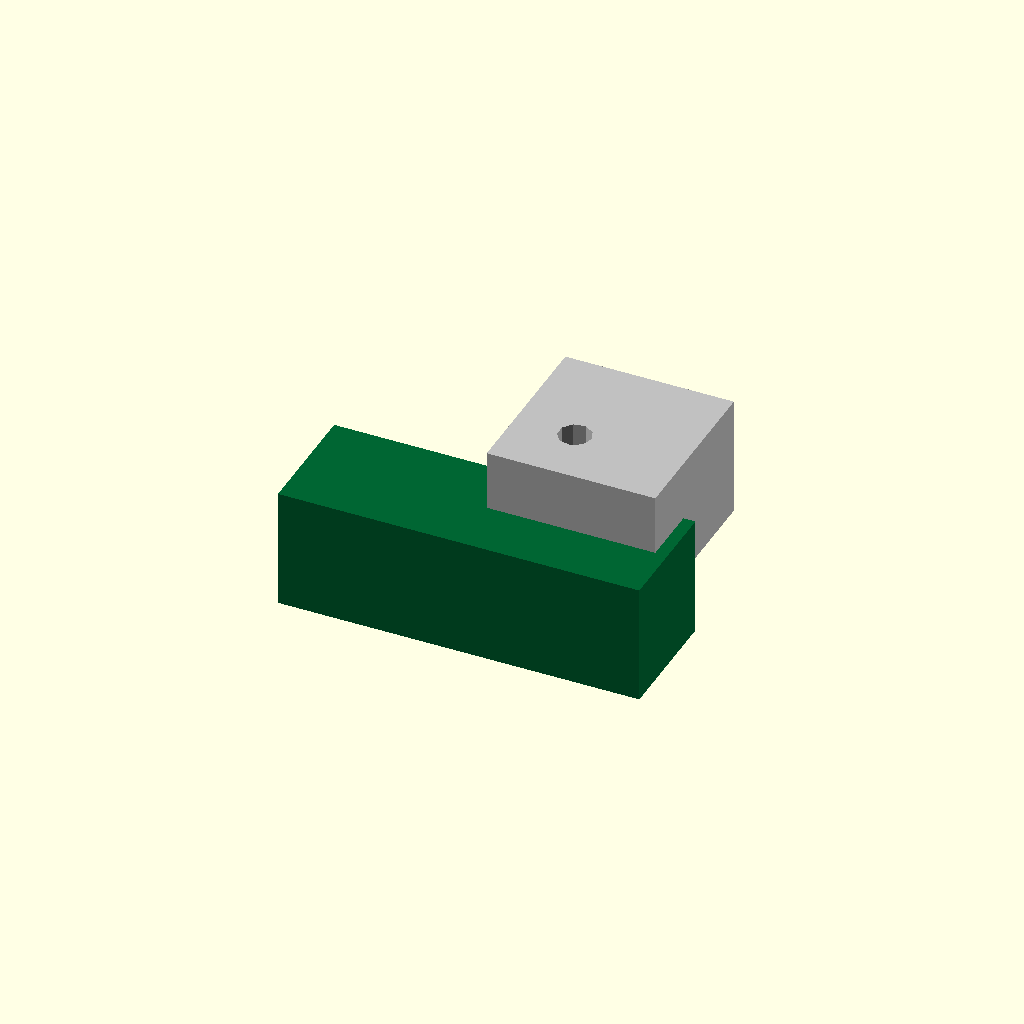
Cell 1: the model at its default parameters.
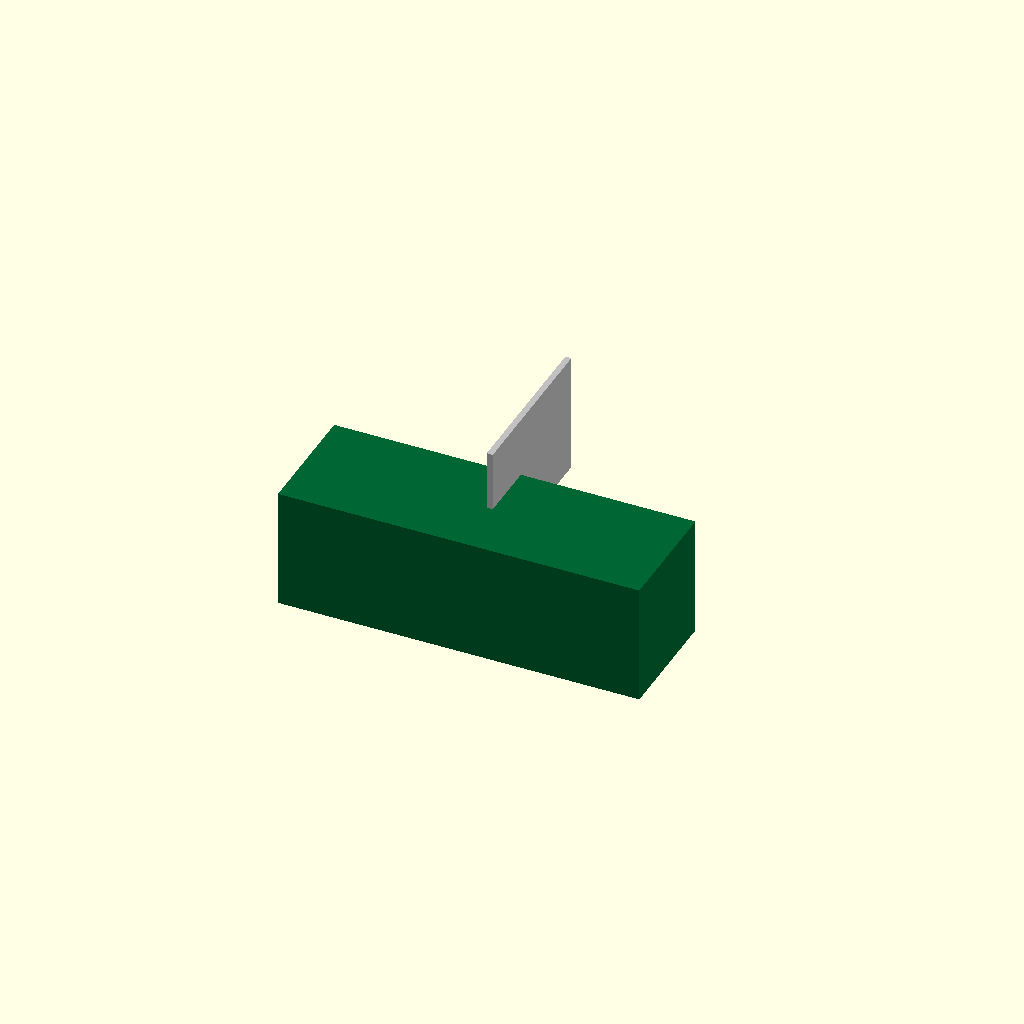
Cell 2: leg_length_x = 1 (everything else at default).
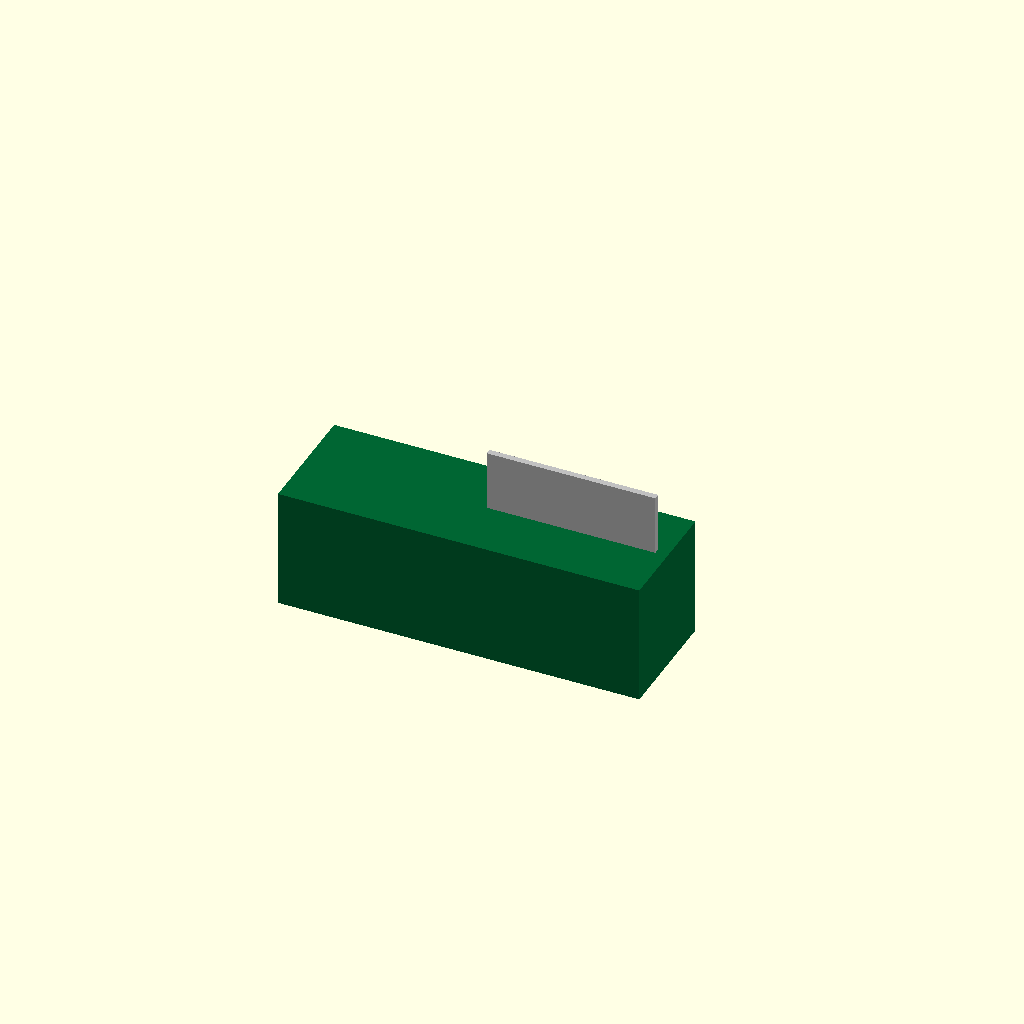
Cell 3: the same model with leg_length_y = 1.
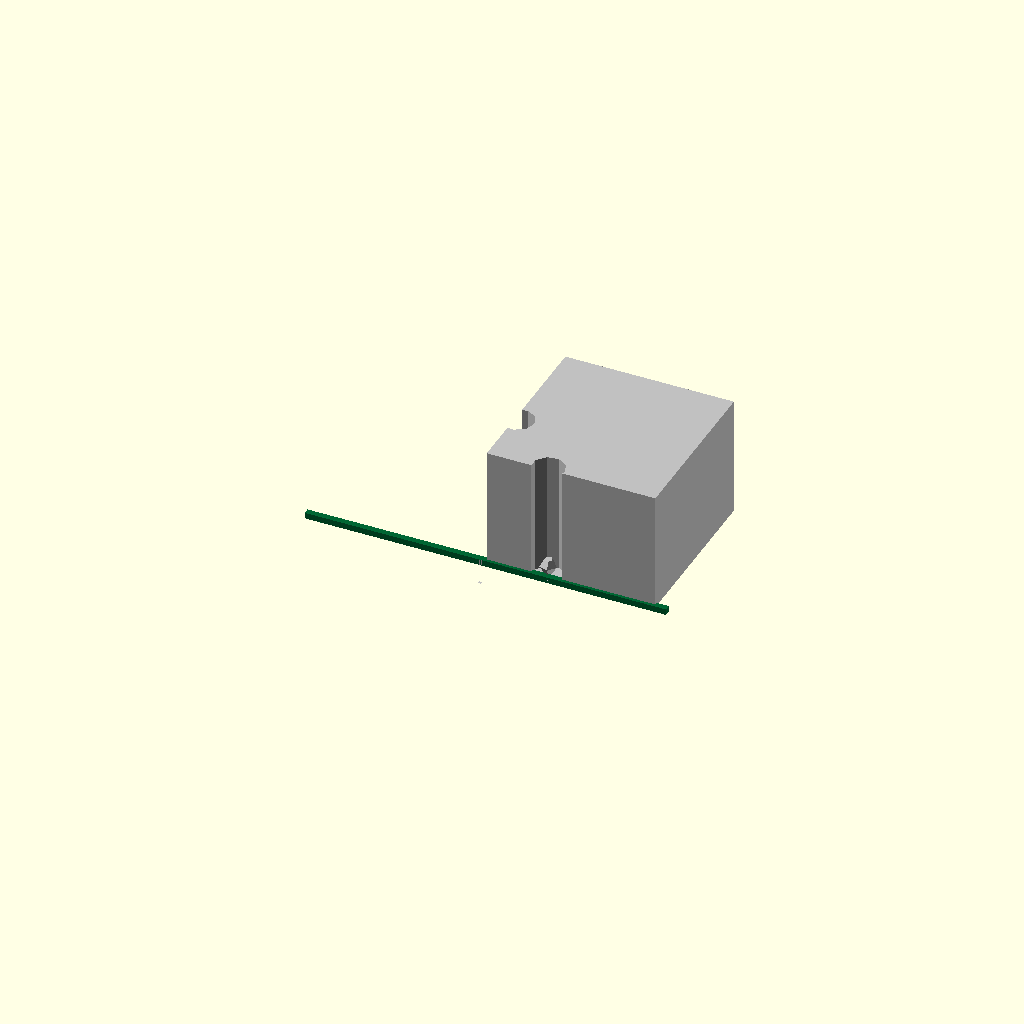
Cell 4 — extrusion_size set to 1, the other parameters unchanged.
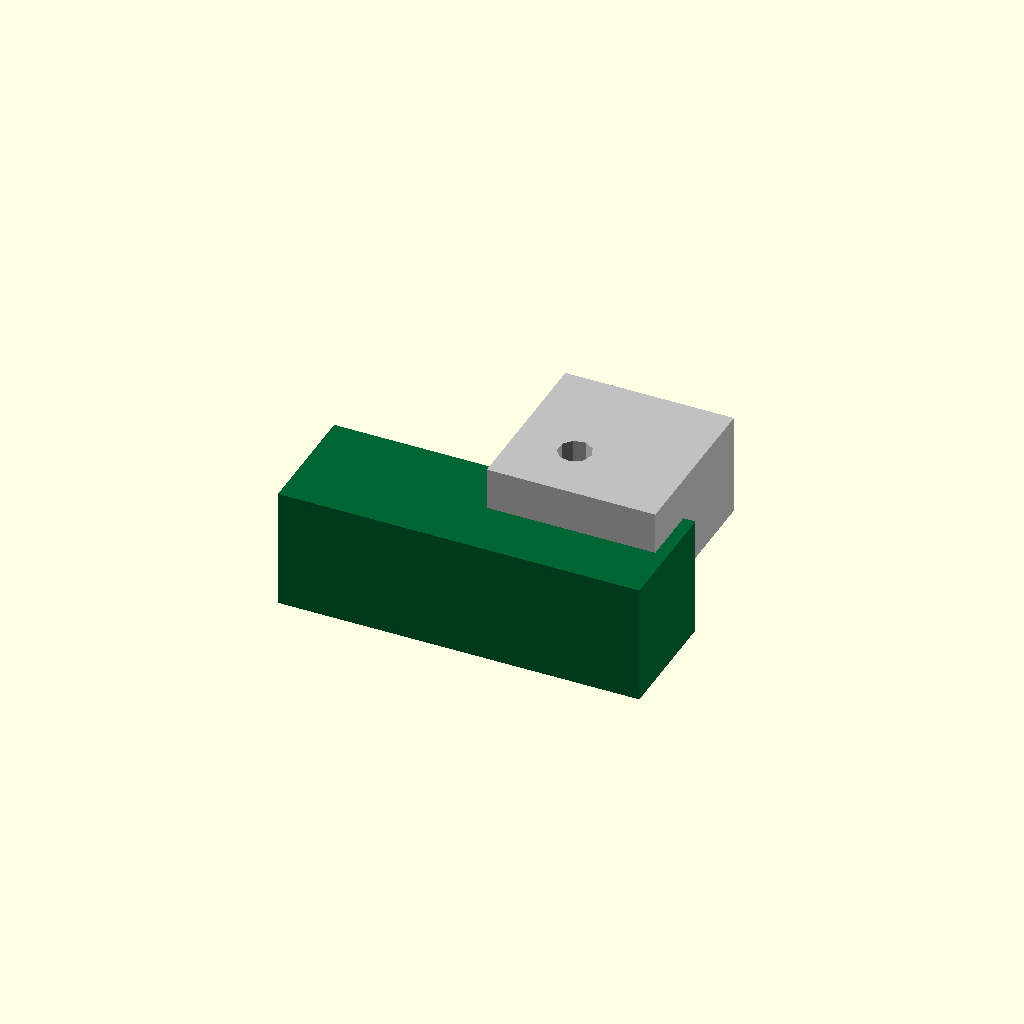
Cell 5: the same model with base_thickness = 1.
One fixed orthographic camera (rotation 55°, 0°, 25°; colour scheme Cornfield) for every cell.
The OpenSCAD source (results/nopscadlib/ablations/no_multiview/scad/extrusion_bracket__E20_corner_bracket.scad):
// Parameters
leg_length_x = 28; //[14:56:1]
leg_length_y = 28; //[14:56:1]
extrusion_size = 20; //[10:40:1]
base_thickness = 4; //[2:8:1]
side_thickness = 4; //[2:10:1]
hole_count = 2; //[2:2:1]
hole_diameter = 5.5; //[3:11:0.1]
hole_offset_from_inner_corner = 10; //[5:20:1]
inner_corner_radius = 2; //[0:6:0.5]
overlap = 1; //[0.5:2:0.1]
extrusion_length = 60; //[30:120:1]
extrusion_gap = 0.2; //[0:1:0.1]
gusset_length = 18; //[10:36:1]
gusset_height = 16; //[8:28:1]

// Extrusion - complete detailed geometry
module extrusion() {
  color([0.0, 0.4, 0.2])
    cube([extrusion_length, extrusion_size, extrusion_size], center=true);
}

// Extrusion Inner Corner Bracket - complete detailed geometry
module extrusion_inner_corner_bracket() {
  color("Silver") {
    difference() {
      cube([extrusion_size/2, extrusion_size/2, base_thickness], center=false);
      translate([extrusion_size/4, extrusion_size/4, 0])
        cylinder(d=hole_diameter, h=base_thickness + 2*overlap, center=false);
    }
  }
}

// Extrusion Corner Bracket - complete detailed geometry
module extrusion_corner_bracket() {
  color("Silver") {
    difference() {
      cube([leg_length_x, leg_length_y, base_thickness], center=false);
      translate([hole_offset_from_inner_corner, extrusion_size/2, 0])
        cylinder(d=hole_diameter, h=base_thickness + 2*overlap, center=false);
      translate([extrusion_size/2, hole_offset_from_inner_corner, 0])
        cylinder(d=hole_diameter, h=base_thickness + 2*overlap, center=false);
    }
  }
}

// Extrusion Corner Bracket 3D - complete detailed geometry
module extrusion_corner_bracket_3D() {
  color("Silver") {
    difference() {
      cube([leg_length_x, leg_length_y, base_thickness + gusset_height], center=false);
      translate([hole_offset_from_inner_corner, extrusion_size/2, 0])
        cylinder(d=hole_diameter, h=base_thickness + gusset_height + 2*overlap, center=false);
      translate([extrusion_size/2, hole_offset_from_inner_corner, 0])
        cylinder(d=hole_diameter, h=base_thickness + gusset_height + 2*overlap, center=false);
    }
  }
}

// Extrusion Corner Bracket Hole Positions - complete detailed geometry
module extrusion_corner_bracket_hole_positions() {
  color("Silver") {
    translate([hole_offset_from_inner_corner, extrusion_size/2, base_thickness/2])
      sphere(r=hole_diameter/4, center=true);
    translate([extrusion_size/2, hole_offset_from_inner_corner, base_thickness/2])
      sphere(r=hole_diameter/4, center=true);
  }
}

// Assembly (fixed connectivity)
// - Everything is in a single union()
// - Inner-corner tab is re-positioned to physically intersect the main bracket AND the extrusion
// - Uses 1mm overlap to guarantee connection (no gaps / no floating)
module assembly() {
  union() {
    // Main extrusion (centered)
    extrusion();

    // Main bracket parts (kept at origin as in original)
    translate([0, 0, 0]) extrusion_corner_bracket();
    translate([0, 0, 0]) extrusion_corner_bracket_3D();
    translate([0, 0, 0]) extrusion_corner_bracket_hole_positions();

    // Inner-corner bracket/tab (FIXED):
    // Attach to the underside of the extrusion (Z) and also overlap into the main bracket footprint (X/Y).
    // Extrusion spans:
    //   X: [-extrusion_length/2, +extrusion_length/2]
    //   Y: [-extrusion_size/2,  +extrusion_size/2]
    //   Z: [-extrusion_size/2,  +extrusion_size/2]
    //
    // Place tab so its TOP is inside extrusion by 'overlap':
    //   tab_z = (-extrusion_size/2) - base_thickness + overlap
    //
    // Place tab so it intersects the main bracket at origin by 'overlap' in X and Y:
    //   tab_x = -overlap  (so it extends from -overlap .. (extrusion_size/2 - overlap))
    //   tab_y = -overlap  (so it extends from -overlap .. (extrusion_size/2 - overlap))
    translate([
      -overlap,
      -overlap,
      -extrusion_size/2 - base_thickness + overlap
    ])
      extrusion_inner_corner_bracket();
  }
}

assembly();
Parameter table extracted from the source (name, type, default, range or options):
leg_length_x: number, default 28, range 1 to 14, step 56
leg_length_y: number, default 28, range 1 to 14, step 56
extrusion_size: number, default 20, range 1 to 10, step 40
base_thickness: number, default 4, range 1 to 2, step 8
side_thickness: number, default 4, range 1 to 2, step 10
hole_count: number, default 2, range 1 to 2, step 2
hole_diameter: number, default 5.5, range 0.1 to 3, step 11
hole_offset_from_inner_corner: number, default 10, range 1 to 5, step 20
inner_corner_radius: number, default 2, range 0 to 0.5, step 6
overlap: number, default 1, range 0.1 to 0.5, step 2
extrusion_length: number, default 60, range 1 to 30, step 120
extrusion_gap: number, default 0.2, range 0 to 0.1, step 1
gusset_length: number, default 18, range 1 to 10, step 36
gusset_height: number, default 16, range 1 to 8, step 28
